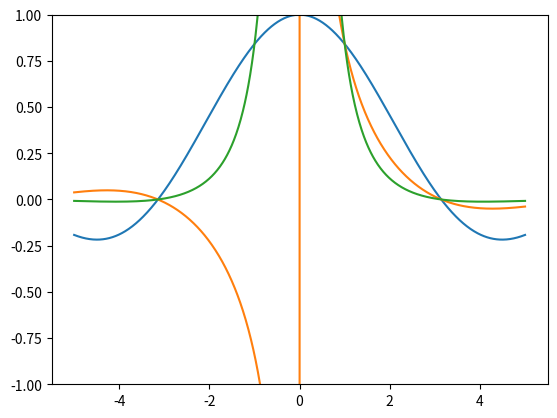

This figure's Python source:
#%%
import matplotlib.pyplot as plt;
from numpy import *;

#a
def gvalue(x, n):
    return sin(x) / x ** n;
    
#b
domain = linspace(-5, 5, 1000);
plt.ylim(-1, 1);

function = gvalue(domain, 1);
plt.plot(domain, function);

function = gvalue(domain, 2);
plt.plot(domain, function);

function = gvalue(domain, 3);
plt.plot(domain, function);

plt.show();
# %%
